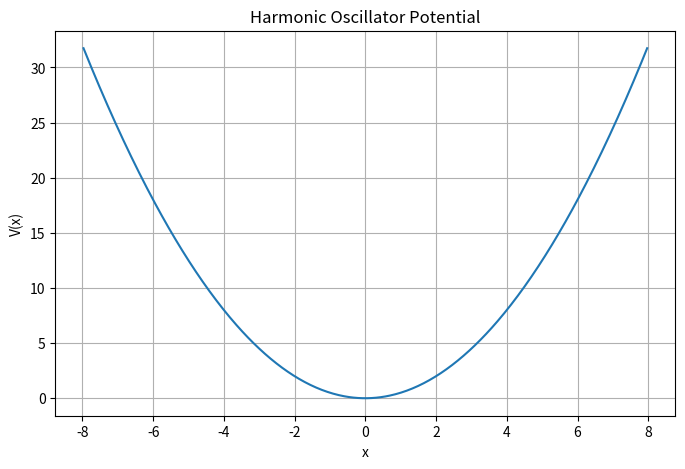
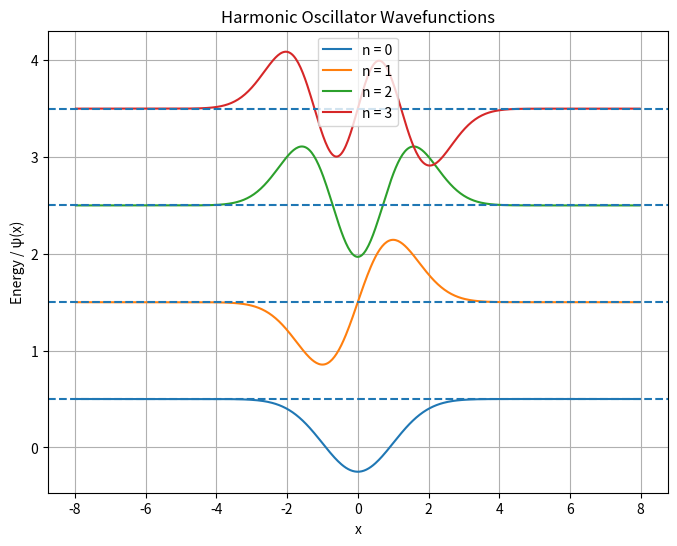
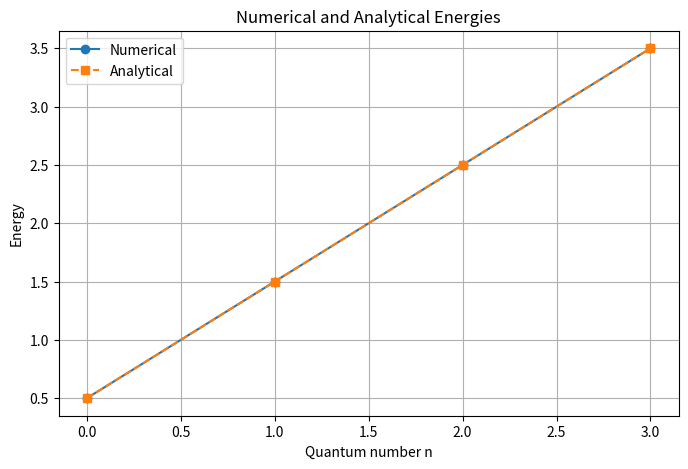

These charts were generated, in order, by the following Python code:
import numpy as np
import matplotlib.pyplot as plt

# --------------------------------
# Constants
# --------------------------------
hbar = 1.0
m = 1.0
omega = 1.0

# --------------------------------
# Numerical grid
# --------------------------------
N = 500
x_min = -8.0
x_max = 8.0

x = np.linspace(x_min, x_max, N)
dx = x[1] - x[0]

# Interior points
x_inner = x[1:-1]
n = len(x_inner)

# --------------------------------
# Harmonic potential
# --------------------------------
V = 0.5 * m * omega**2 * x_inner**2

# --------------------------------
# Kinetic energy coefficient
# --------------------------------
c = hbar**2 / (2 * m * dx**2)

# --------------------------------
# Hamiltonian matrix
# --------------------------------
main = 2 * c + V

off = -c * np.ones(n - 1)

H = (
    np.diag(main)
    + np.diag(off, 1)
    + np.diag(off, -1)
)

# --------------------------------
# Solve eigenvalue problem
# --------------------------------
energy, wavefunction = np.linalg.eigh(H)

# --------------------------------
# Analytical energies
# --------------------------------
number_of_states = 4

analytical_energy = []

for k in range(number_of_states):

    E = hbar * omega * (k + 0.5)

    analytical_energy.append(E)


# --------------------------------
# Print energy comparison
# --------------------------------
print("Harmonic Oscillator Energy")
print("--------------------------------")
print("n    Numerical     Analytical")

for k in range(number_of_states):

    print(
        f"{k}    "
        f"{energy[k]:.6f}     "
        f"{analytical_energy[k]:.6f}"
    )


# --------------------------------
# Plot potential
# --------------------------------
plt.figure(figsize=(8, 5))

plt.plot(x_inner, V)

plt.xlabel("x")
plt.ylabel("V(x)")
plt.title("Harmonic Oscillator Potential")

plt.grid()
plt.show()


# --------------------------------
# Plot wavefunctions
# --------------------------------
plt.figure(figsize=(8, 6))

for k in range(4):

    psi = wavefunction[:, k]

    # Normalize
    norm = np.sqrt(np.sum(psi**2) * dx)
    psi = psi / norm

    # Shift wavefunction to energy level
    psi_plot = psi + energy[k]

    plt.plot(
        x_inner,
        psi_plot,
        label=f"n = {k}"
    )

    # Energy level
    plt.axhline(
        energy[k],
        linestyle="--"
    )

plt.xlabel("x")
plt.ylabel("Energy / ψ(x)")
plt.title("Harmonic Oscillator Wavefunctions")

plt.legend()
plt.grid()
plt.show()



states = np.arange(number_of_states)

plt.figure(figsize=(8, 5))

plt.plot(
    states,
    energy[:number_of_states],
    "o-",
    label="Numerical"
)

plt.plot(
    states,
    analytical_energy,
    "s--",
    label="Analytical"
)

plt.xlabel("Quantum number n")
plt.ylabel("Energy")
plt.title("Numerical and Analytical Energies")

plt.legend()
plt.grid()
plt.show()
